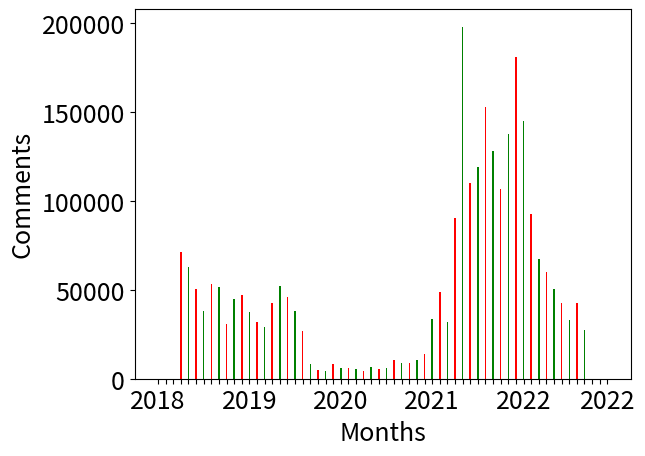

Python code for this plot:
import matplotlib.pyplot as plt

left = [0, 10, 20, 30, 40, 50, 60, 70, 80, 90, 100, 110, 120, 130, 140, 150, 160, 170, 180, 190, 200, 210, 220, 230, 240, 250, 260, 270, 280, 290, 300, 310, 320, 330, 340, 350, 360, 370, 380, 390, 400, 410, 420, 430, 440, 450, 460, 470, 480, 490, 500, 510, 520, 530, 540, 550, 560, 570, 580, 590]

# heights of bars
height = [0, 0, 0, 71532, 62849, 50628, 38326, 53061, 51663, 30560, 44752, 47118, 37310, 32109, 29370, 42853, 52144, 45777, 38162, 26624, 8201, 5051, 4085, 8077, 6211, 6127, 5272, 4488, 6324, 5246, 6204, 10745, 8920, 8929, 10765, 13687, 33426, 48982, 31784, 90635, 198025, 110069, 118997, 153000, 128297, 107000, 137422, 180730, 145135, 92425, 67418, 59984, 50414, 42371, 33067, 42510, 27519, 0, 0, 0]

# labels for bars
tick_label = ['2018', '', '', '', '', '', '', '', '', '', '', '', '2019', '', '', '', '', '', '', '', '', '', '', '', '2020', '', '', '', '', '', '', '', '', '', '', '', '2021', '', '', '', '', '', '', '', '', '', '', '','2022', '', '', '', '', '', '', '', '', '', '', '2022']

plt.rcParams.update({'font.size': 18})

# plotting a bar chart
plt.bar(left, height, tick_label = tick_label,
        width = 2, color = ['green', 'red'])

plt.ticklabel_format(style="plain", axis="y")
  
# naming the x-axis
plt.xlabel('Months')
# naming the y-axis
plt.ylabel('Comments')
# plt.title('Comments/Months chart')
  
# function to show the plot
plt.show()